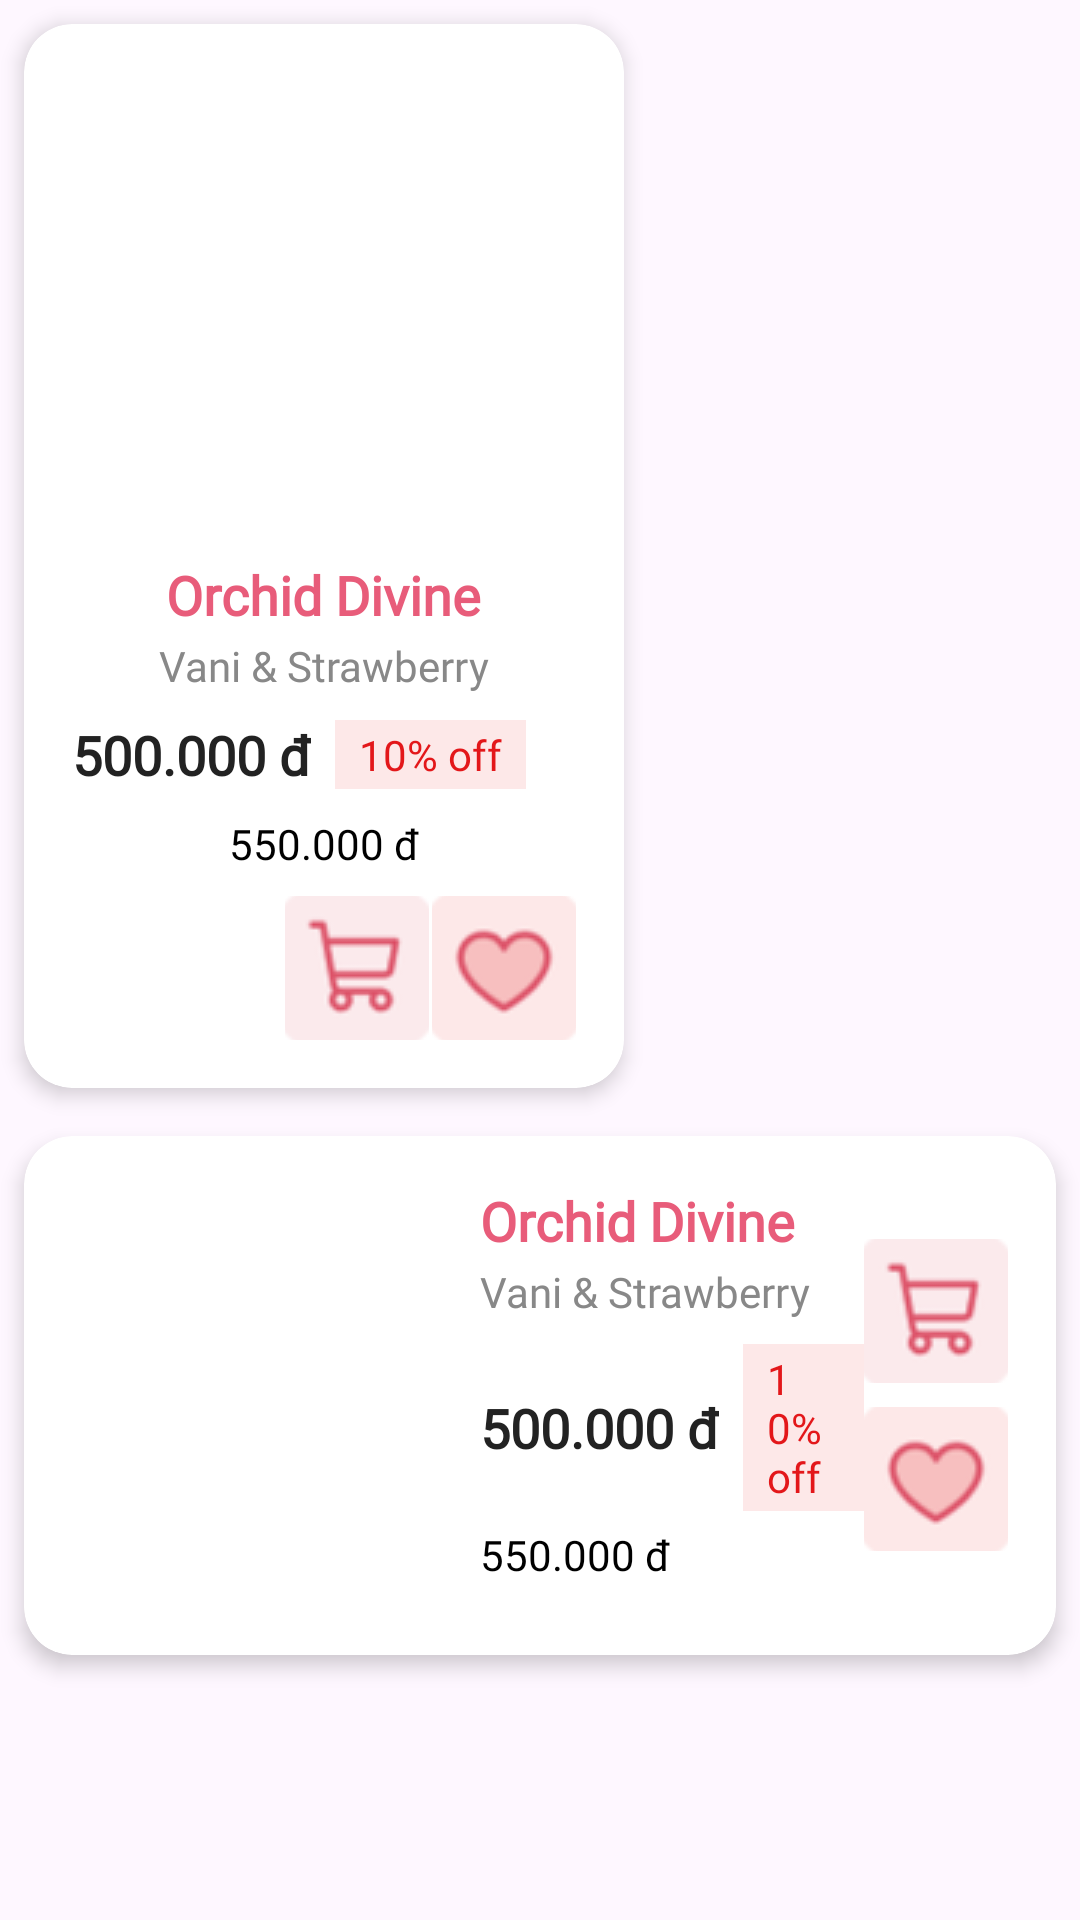

Write the Android layout XML for this screen, with the resource values it uses.
<!-- AndroidManifest.xml: application theme Theme.CakeEatEasy -->
<!-- res/layout/component_card_product.xml -->
<?xml version="1.0" encoding="utf-8"?>
<LinearLayout xmlns:android="http://schemas.android.com/apk/res/android"
    xmlns:app="http://schemas.android.com/apk/res-auto"
    android:layout_width="match_parent"
    android:layout_height="match_parent"
    android:orientation="vertical">

    
    <androidx.cardview.widget.CardView
        android:layout_width="200dp"
        android:layout_height="wrap_content"
        android:layout_margin="8dp"
        app:cardCornerRadius="16dp"
        app:cardElevation="4dp">

        <LinearLayout
            android:layout_width="match_parent"
            android:layout_height="wrap_content"
            android:orientation="vertical"
            android:padding="16dp"
            android:gravity="center_horizontal">

            <ImageView
                android:id="@+id/imgProductSquare"
                android:layout_width="150dp"
                android:layout_height="150dp"
                android:scaleType="centerCrop"
                android:src="@drawable/product01"
                android:layout_marginBottom="12dp"
                app:shapeAppearanceOverlay="@style/ShapeAppearance.App.Round"/>

            <TextView
                android:id="@+id/tvProductNameSquare"
                android:layout_width="wrap_content"
                android:layout_height="wrap_content"
                android:layout_marginBottom="2dp"
                android:fontFamily="@font/bold"
                android:text="Orchid Divine"
                android:textColor="#E85C7A"
                android:textSize="18sp"
                android:textStyle="bold" />

            <TextView
                android:id="@+id/tvProductDescSquare"
                android:layout_width="wrap_content"
                android:layout_height="wrap_content"
                android:text="Vani &amp; Strawberry"
                android:textColor="#888888"
                android:textSize="14sp"
                android:fontFamily="@font/regular"
                android:layout_marginBottom="8dp"/>

            <LinearLayout
                android:layout_width="match_parent"
                android:layout_height="wrap_content"
                android:orientation="horizontal"
                android:gravity="center_vertical">

                <TextView
                    android:id="@+id/tvProductPriceSquare"
                    android:layout_width="wrap_content"
                    android:layout_height="wrap_content"
                    android:text="500.000 đ"
                    android:textColor="#222222"
                    android:textStyle="bold"
                    android:textSize="18sp"
                    android:fontFamily="@font/semibold"/>

                <TextView
                    android:id="@+id/tvProductDiscountSquare"
                    android:layout_width="wrap_content"
                    android:layout_height="wrap_content"
                    android:text="10% off"
                    android:textColor="#E3171A"
                    android:textSize="14sp"
                    android:fontFamily="@font/bold"
                    android:background="#FDE8E8"
                    android:paddingLeft="8dp"
                    android:paddingRight="8dp"
                    android:paddingTop="2dp"
                    android:paddingBottom="2dp"
                    android:layout_marginStart="8dp"/>
            </LinearLayout>

            <TextView
                android:id="@+id/tvProductOldPriceSquare"
                android:layout_width="wrap_content"
                android:layout_height="wrap_content"
                android:text="550.000 đ"
                android:textColor="@color/black"
                android:layout_marginTop="8dp"
                android:textSize="14sp"
                android:fontFamily="@font/regular"
                android:layout_marginBottom="8dp"
                android:background="@drawable/striketext"
                />

            <LinearLayout
                android:layout_width="match_parent"
                android:layout_height="wrap_content"
                android:orientation="horizontal"
                android:gravity="right|end">

                <ImageButton
                    android:id="@+id/btnAddToCartSquare"
                    android:layout_width="48dp"
                    android:layout_height="48dp"
                    android:src="@drawable/ic_cart_64"
                    android:background="@color/white"
                    android:layout_marginEnd="1dp"
                    android:contentDescription="Click this to add your product into your cart!"/>

                <ImageButton
                    android:id="@+id/btnFavoriteSquare"
                    android:layout_width="48dp"
                    android:layout_height="48dp"
                    android:contentDescription="Click this to add the product into your wishlist!"
                    android:background="@color/white"
                    android:src="@drawable/ic_favourite_64" />
            </LinearLayout>
        </LinearLayout>
    </androidx.cardview.widget.CardView>

    
    <androidx.cardview.widget.CardView
        android:layout_width="match_parent"
        android:layout_height="wrap_content"
        android:layout_margin="8dp"
        app:cardCornerRadius="16dp"
        app:cardElevation="4dp">

        <LinearLayout
            android:layout_width="match_parent"
            android:layout_height="wrap_content"
            android:orientation="horizontal"
            android:padding="16dp"
            android:gravity="center_vertical">

            <ImageView
                android:id="@+id/imgProductHorizontal"
                android:layout_width="120dp"
                android:layout_height="120dp"
                android:scaleType="centerCrop"
                android:src="@drawable/product01"
                android:layout_marginEnd="16dp"/>

            <LinearLayout
                android:layout_width="0dp"
                android:layout_height="wrap_content"
                android:layout_weight="1"
                android:orientation="vertical">

                <TextView
                    android:id="@+id/tvProductNameHorizontal"
                    android:layout_width="wrap_content"
                    android:layout_height="wrap_content"
                    android:text="Orchid Divine"
                    android:textColor="#E85C7A"
                    android:textStyle="bold"
                    android:textSize="18sp"
                    android:fontFamily="@font/bold"
                    android:layout_marginBottom="2dp"/>

                <TextView
                    android:id="@+id/tvProductDescHorizontal"
                    android:layout_width="wrap_content"
                    android:layout_height="wrap_content"
                    android:text="Vani &amp; Strawberry"
                    android:textColor="#888888"
                    android:textSize="14sp"
                    android:fontFamily="@font/regular"
                    android:layout_marginBottom="8dp"/>

                <LinearLayout
                    android:layout_width="wrap_content"
                    android:layout_height="wrap_content"
                    android:orientation="horizontal"
                    android:gravity="center_vertical">

                    <TextView
                        android:id="@+id/tvProductPriceHorizontal"
                        android:layout_width="wrap_content"
                        android:layout_height="wrap_content"
                        android:text="500.000 đ"
                        android:textColor="#222222"
                        android:textStyle="bold"
                        android:textSize="18sp"
                        android:fontFamily="@font/semibold"/>

                    <TextView
                        android:id="@+id/tvProductDiscountHorizontal"
                        android:layout_width="wrap_content"
                        android:layout_height="wrap_content"
                        android:text="10% off"
                        android:textColor="#E3171A"
                        android:textSize="14sp"
                        android:fontFamily="@font/bold"
                        android:background="#FDE8E8"
                        android:paddingLeft="8dp"
                        android:paddingRight="8dp"
                        android:paddingTop="2dp"
                        android:paddingBottom="2dp"
                        android:layout_marginStart="8dp"/>
                </LinearLayout>

                <TextView
                    android:id="@+id/tvProductOldPriceHorizontal"
                    android:layout_width="wrap_content"
                    android:layout_height="wrap_content"
                    android:text="550.000 đ"
                    android:textColor="@color/black"
                    android:textSize="14sp"
                    android:fontFamily="@font/regular"
                    android:background="@drawable/striketext"
                    android:layout_marginBottom="8dp"
                    android:layout_marginTop="5dp"/>
            </LinearLayout>

            <LinearLayout
                android:layout_width="wrap_content"
                android:layout_height="match_parent"
                android:orientation="vertical"
                android:gravity="center">

                <ImageButton
                    android:id="@+id/btnAddToCartHorizontal"
                    android:layout_width="48dp"
                    android:layout_height="48dp"
                    android:background="@color/white"
                    android:src="@drawable/ic_cart_64"
                    android:layout_marginBottom="8dp"
                    android:contentDescription="Click this to add your product into your cart!"/>

                <ImageButton
                    android:id="@+id/btnFavoriteHorizontal"
                    android:layout_width="48dp"
                    android:layout_height="48dp"
                    android:background="@color/white"
                    android:src="@drawable/ic_favourite_64"
                    android:contentDescription="Click this to add the product into your wishlist!"/>
            </LinearLayout>
        </LinearLayout>
    </androidx.cardview.widget.CardView>
</LinearLayout>
<!-- resources referenced by this layout -->
<resources>
  <color name="black">#FF000000</color>
  <color name="white">#FFFFFFFF</color>
  <style name="ShapeAppearance.App.Round" parent="">
          <item name="cornerFamily">rounded</item>
          <item name="cornerSize">20%</item>
      </style>
  <style name="Theme.CakeEatEasy" parent="Base.Theme.CakeEatEasy" />
  <style name="TextAppearance.App.Heading1" parent="TextAppearance.Material3.HeadlineLarge">
          <item name="android:layout_width">wrap_content</item>
          <item name="android:layout_height">wrap_content</item>
          <item name="fontFamily">@font/semibold</item>
          <item name="android:fontFamily">@font/semibold</item>
          <item name="android:textSize">24sp</item>
          <item name="android:textColor">@color/text_dark</item>
      </style>
  <style name="TextAppearance.App.Heading2" parent="TextAppearance.Material3.HeadlineMedium">
          <item name="fontFamily">@font/semibold</item>
          <item name="android:fontFamily">@font/semibold</item>
          <item name="android:textSize">20sp</item>
          <item name="android:textColor">@color/text_dark</item>
          <item name="android:layout_width">wrap_content</item>
          <item name="android:layout_height">wrap_content</item>
      </style>
  <style name="TextAppearance.App.Heading3" parent="TextAppearance.Material3.HeadlineSmall">
          <item name="android:layout_width">wrap_content</item>
          <item name="android:layout_height">wrap_content</item>
          <item name="fontFamily">@font/medium</item>
          <item name="android:fontFamily">@font/medium</item>
          <item name="android:textSize">18sp</item>
          <item name="android:textColor">@color/text_dark</item>
      </style>
  <style name="TextAppearance.App.Heading4" parent="TextAppearance.Material3.TitleLarge">
          <item name="android:layout_width">wrap_content</item>
          <item name="android:layout_height">wrap_content</item>
          <item name="fontFamily">@font/medium</item>
          <item name="android:fontFamily">@font/medium</item>
          <item name="android:textSize">16sp</item>
          <item name="android:textColor">@color/text_normal</item>
      </style>
  <style name="TextAppearance.App.Body1" parent="TextAppearance.Material3.BodyLarge">
          <item name="android:layout_width">wrap_content</item>
          <item name="android:layout_height">wrap_content</item>
          <item name="fontFamily">@font/regular</item>
          <item name="android:fontFamily">@font/regular</item>
          <item name="android:textSize">16sp</item>
          <item name="android:textColor">@color/text_normal</item>
      </style>
  <style name="TextAppearance.App.Body2" parent="TextAppearance.Material3.BodyMedium">
          <item name="android:layout_width">wrap_content</item>
          <item name="android:layout_height">wrap_content</item>
          <item name="fontFamily">@font/regular</item>
          <item name="android:fontFamily">@font/regular</item>
          <item name="android:textSize">14sp</item>
          <item name="android:textColor">@color/text_normal</item>
      </style>
  <style name="TextAppearance.App.Body3" parent="TextAppearance.Material3.BodySmall">
          <item name="android:layout_width">wrap_content</item>
          <item name="android:layout_height">wrap_content</item>
          <item name="fontFamily">@font/regular</item>
          <item name="android:fontFamily">@font/regular</item>
          <item name="android:textSize">12sp</item>
          <item name="android:textColor">@color/text_light</item>
      </style>
  <style name="TextAppearance.App.InputLabel" parent="TextAppearance.Material3.LabelSmall">
          <item name="android:layout_width">wrap_content</item>
          <item name="android:layout_height">wrap_content</item>
          <item name="fontFamily">@font/medium</item>
          <item name="android:fontFamily">@font/medium</item>
          <item name="android:textSize">10sp</item>
          <item name="android:textColor">@color/text_light</item> 
      </style>
</resources>
